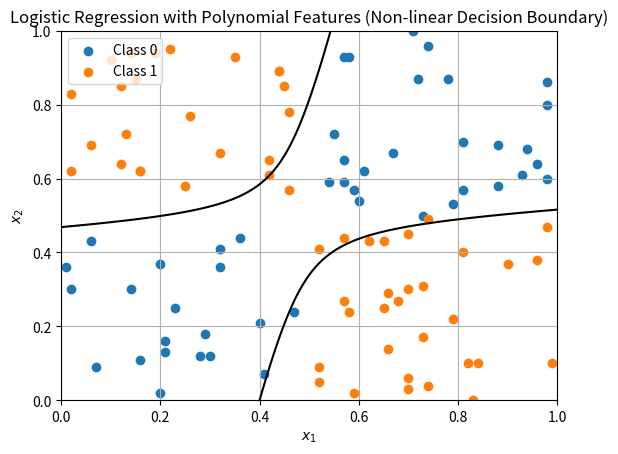

Recreate this plot in Python.
# Logistic Regression with Polynomial Features (Non-linear Decision Boundary)

import numpy as np
import matplotlib.pyplot as plt

# Set random seed for reproducibility
np.random.seed(0)

# Create 2D dataset (100 points) between 0 and 1
X = np.round(np.random.rand(100, 2), 2)

# Create labels using a nonlinear rule (like XOR)
y = np.array([1 if (x1 > 0.5 and x2 < 0.5) or (x1 < 0.5 and x2 > 0.5) else 0 for x1, x2 in X])

# Generate polynomial features (x1, x2, x1^2, x2^2, x1*x2)
x1 = X[:, 0]
x2 = X[:, 1]
X_poly = np.column_stack((x1, x2, x1**2, x2**2, x1*x2))

# Define sigmoid function
def sigmoid(z):
    return 1 / (1 + np.exp(-z))

# Compute cost (Binary Cross-Entropy Loss)
def compute_cost(X, y, w, b):
    m = len(y)
    cost = 0
    for i in range(m):
        z = np.dot(X[i], w) + b
        f_wb_i = sigmoid(z)
        cost += -y[i] * np.log(f_wb_i + 1e-8) - (1 - y[i]) * np.log(1 - f_wb_i + 1e-8)
    return cost / m

# Compute gradients
def compute_gradient(X, y, w, b):
    m, n = X.shape
    dj_dw = np.zeros(n)
    dj_db = 0
    for i in range(m):
        z = np.dot(X[i], w) + b
        f_wb_i = sigmoid(z)
        dj_dw += (f_wb_i - y[i]) * X[i]
        dj_db += (f_wb_i - y[i])
    dj_dw /= m
    dj_db /= m
    return dj_dw, dj_db

# Gradient Descent
def gradient_descent(X, y, w, b, learning_rate, iterations):
    for i in range(iterations):
        dj_dw, dj_db = compute_gradient(X, y, w, b)
        w = w - learning_rate * dj_dw
        b = b - learning_rate * dj_db
        if i % 1000 == 0:
            cost = compute_cost(X, y, w, b)
            print(f"Iteration {i}: Cost = {cost:.4f}")
    return w, b

# Initialize parameters
m, n = X_poly.shape
w = np.zeros(n)
b = 0
learning_rate = 0.5
iterations = 10000

# Train the model
w, b = gradient_descent(X_poly, y, w, b, learning_rate, iterations)
print(f"Final Parameters: w = {w}, b = {b:.4f}")

# Prediction function
def predict(X, w, b):
    probs = sigmoid(np.dot(X, w) + b)
    return (probs >= 0.5).astype(int)

# Calculate training accuracy
prediction = predict(X_poly, w, b)
accuracy = np.mean(prediction == y) * 100
print(f"\nTraining Accuracy: {accuracy:.2f}%")

# Visualize decision boundary
x1_vals = np.linspace(0, 1, 200)
x2_vals = np.linspace(0, 1, 200)
xx, yy = np.meshgrid(x1_vals, x2_vals)
zz = np.zeros_like(xx)

for i in range(xx.shape[0]):
    for j in range(xx.shape[1]):
        features = np.array([
            xx[i, j],
            yy[i, j],
            xx[i, j]**2,
            yy[i, j]**2,
            xx[i, j]*yy[i, j]
        ])
        zz[i, j] = sigmoid(np.dot(features, w) + b)

plt.contour(xx, yy, zz, levels=[0.5], colors='black')

# Scatter plot of data points
for label in [0, 1]:
    mask = (y == label)
    plt.scatter(X[mask, 0], X[mask, 1], label=f"Class {label}")

plt.xlabel("$x_1$")
plt.ylabel("$x_2$")
plt.title("Logistic Regression with Polynomial Features (Non-linear Decision Boundary)")
plt.legend(loc="upper left")
plt.grid(True)
plt.show()